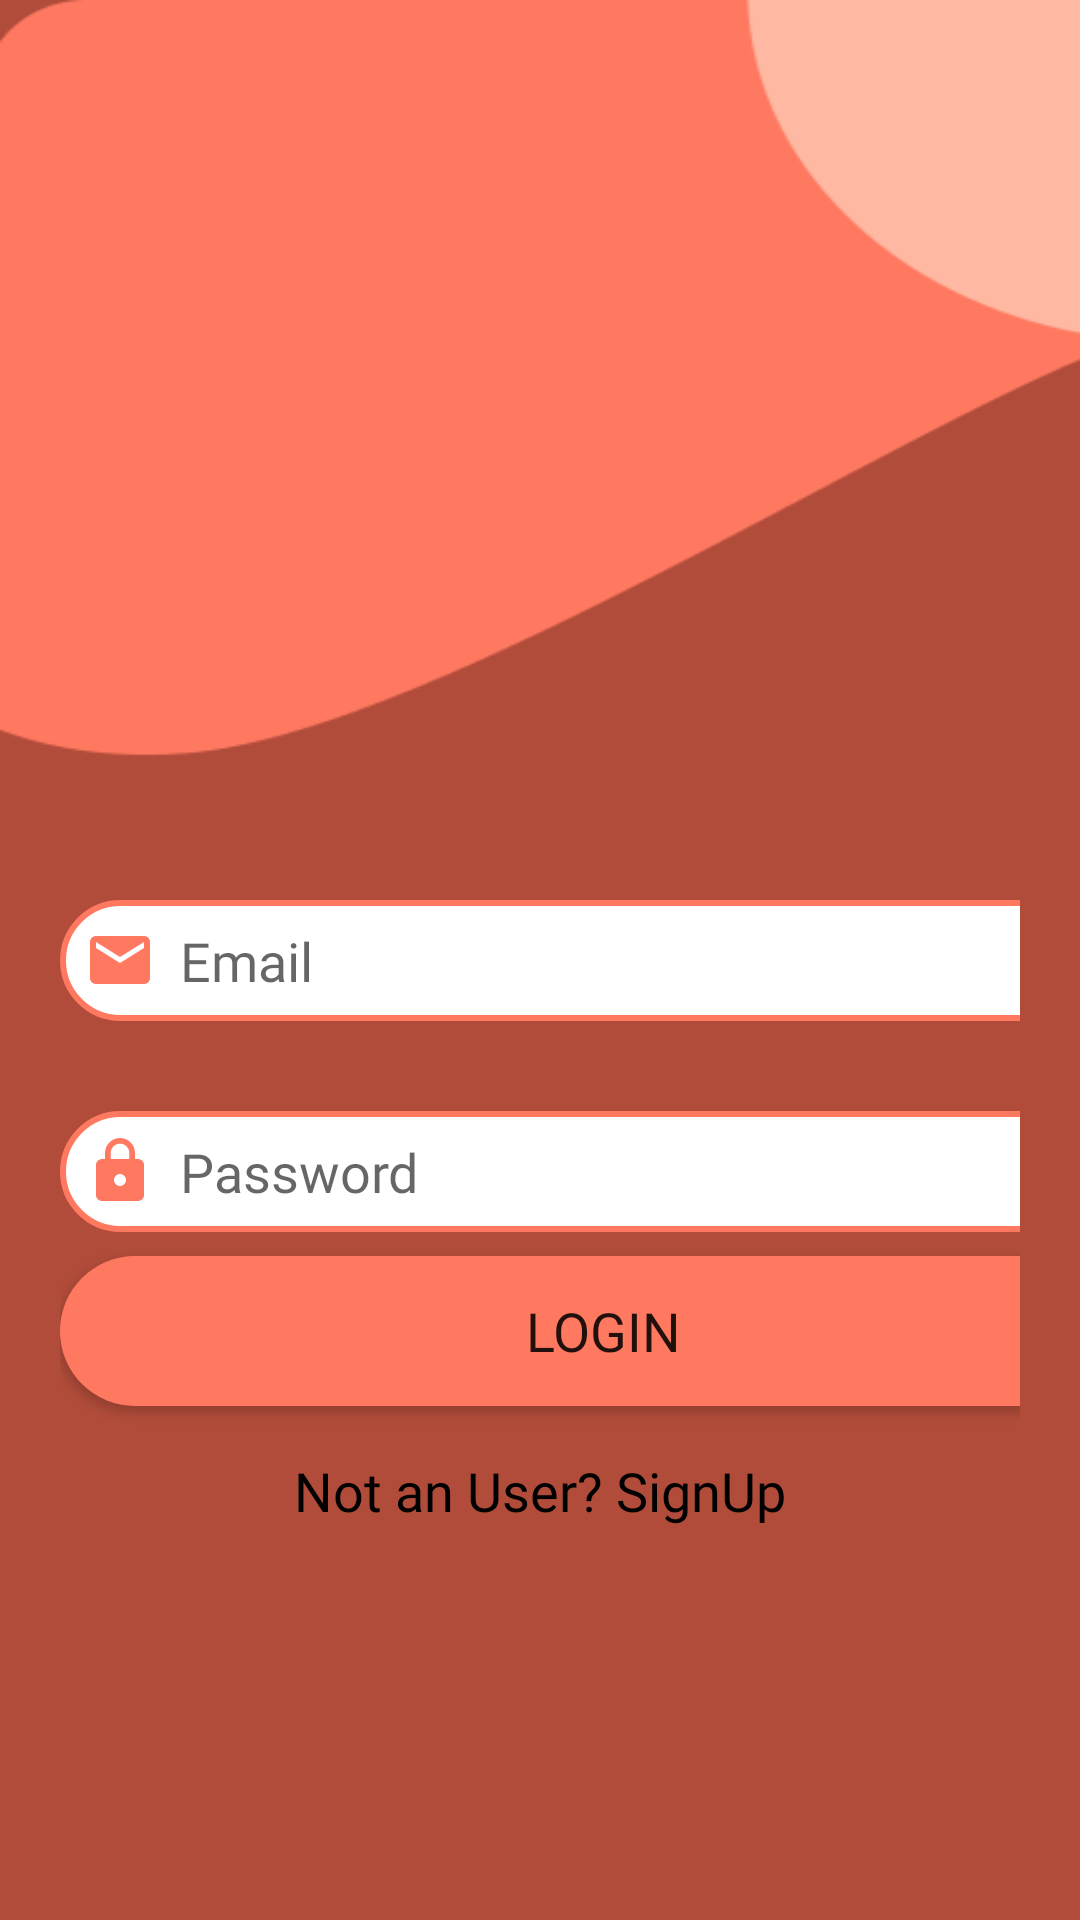

The Android layout XML behind this screen, and the referenced resources:
<!-- AndroidManifest.xml: application theme Theme.DesignApp_Final -->
<!-- res/layout/activity_login.xml -->
<?xml version="1.0" encoding="utf-8"?>
<LinearLayout xmlns:android="http://schemas.android.com/apk/res/android"
    xmlns:app="http://schemas.android.com/apk/res-auto"
    xmlns:tools="http://schemas.android.com/tools"
    android:layout_width="match_parent"
    android:layout_height="match_parent"
    android:orientation="vertical"
    android:background="@drawable/login_background"
    tools:context=".LoginActivity">

    <ScrollView
        android:layout_width="match_parent"
        android:layout_height="wrap_content">

    <LinearLayout
        android:layout_width="match_parent"
        android:layout_height="wrap_content"
        android:orientation="vertical">

        <LinearLayout
            android:layout_width="match_parent"
            android:layout_height="wrap_content"
            android:orientation="vertical"
            android:layout_marginTop="250dp"
            android:padding="20dp">

            <EditText
                android:id="@+id/login_email"
                android:layout_width="362dp"
                android:layout_height="wrap_content"
                android:layout_marginTop="30dp"
                android:background="@drawable/field_btn"
                android:drawableLeft="@drawable/baseline_email_24"
                android:drawablePadding="8dp"
                android:fontFamily="@font/arbutus_slab"
                android:hint="Email"
                android:padding="8dp" />

            <EditText
                android:id="@+id/login_password"
                android:layout_width="362dp"
                android:layout_height="wrap_content"
                android:layout_marginTop="30dp"
                android:background="@drawable/field_btn"
                android:drawableLeft="@drawable/baseline_lock_24"
                android:drawablePadding="8dp"
                android:fontFamily="@font/arbutus_slab"
                android:hint="Password"
                android:inputType="textPassword"
                android:padding="8dp" />

            <Button
                android:id="@+id/btnLogin"
                android:layout_width="362dp"
                android:layout_height="50dp"
                android:layout_marginTop="8dp"
                android:background="@drawable/curve_btn"
                android:fontFamily="@font/arbutus_slab"
                android:text="LOGIN"
                android:textSize="18dp" />

            <TextView
                android:id="@+id/signup_redirect_text"
                android:layout_width="wrap_content"
                android:layout_height="wrap_content"
                android:layout_gravity="center"
                android:layout_marginTop="8dp"
                android:fontFamily="@font/arbutus_slab"
                android:padding="8dp"
                android:text="Not an User? SignUp"
                android:textColor="@color/black"
                android:textSize="18dp" />

        </LinearLayout>

    </LinearLayout>

    </ScrollView>

</LinearLayout>
<!-- resources referenced by this layout -->
<resources>
  <color name="black">#FF000000</color>
  <!-- drawable baseline_email_24 (drawable) -->
  <vector android:height="24dp" android:tint="#FF7961"
      android:viewportHeight="24" android:viewportWidth="24"
      android:width="24dp" xmlns:android="http://schemas.android.com/apk/res/android">
      <path android:fillColor="@android:color/white" android:pathData="M20,4L4,4c-1.1,0 -1.99,0.9 -1.99,2L2,18c0,1.1 0.9,2 2,2h16c1.1,0 2,-0.9 2,-2L22,6c0,-1.1 -0.9,-2 -2,-2zM20,8l-8,5 -8,-5L4,6l8,5 8,-5v2z"/>
  </vector>
  <!-- drawable baseline_lock_24 (drawable) -->
  <vector android:height="24dp" android:tint="#FF7961"
      android:viewportHeight="24" android:viewportWidth="24"
      android:width="24dp" xmlns:android="http://schemas.android.com/apk/res/android">
      <path android:fillColor="@android:color/white" android:pathData="M18,8h-1L17,6c0,-2.76 -2.24,-5 -5,-5S7,3.24 7,6v2L6,8c-1.1,0 -2,0.9 -2,2v10c0,1.1 0.9,2 2,2h12c1.1,0 2,-0.9 2,-2L20,10c0,-1.1 -0.9,-2 -2,-2zM12,17c-1.1,0 -2,-0.9 -2,-2s0.9,-2 2,-2 2,0.9 2,2 -0.9,2 -2,2zM15.1,8L8.9,8L8.9,6c0,-1.71 1.39,-3.1 3.1,-3.1 1.71,0 3.1,1.39 3.1,3.1v2z"/>
  </vector>
  <!-- drawable curve_btn (drawable) -->
  <?xml version="1.0" encoding="utf-8"?>
  <shape xmlns:android="http://schemas.android.com/apk/res/android">
  <solid android:color="#ff7961"/>
      <corners
          android:topRightRadius="45dp"
          android:topLeftRadius="45dp"
          android:bottomLeftRadius="45dp"
          android:bottomRightRadius="45dp"
          />
  </shape>
  <!-- drawable field_btn (drawable) -->
  <?xml version="1.0" encoding="utf-8"?>
  <shape xmlns:android="http://schemas.android.com/apk/res/android"
      android:shape="rectangle">
  
      <corners
          android:radius="20dp"/>
      <stroke
          android:color="@color/org"
          android:width="2dp"/>
      <solid
          android:color="@color/white"/>
  
  </shape>
  <!-- drawable login_background: png bitmap (drawable, 6219 bytes) -->
  <style name="Theme.DesignApp_Final" parent="Theme.AppCompat.DayNight.NoActionBar">
          
          <item name="colorPrimary">@color/purple_500</item>
          <item name="colorPrimaryVariant">@color/purple_700</item>
          <item name="colorOnPrimary">@color/white</item>
          
          <item name="colorSecondary">@color/teal_200</item>
          <item name="colorSecondaryVariant">@color/teal_700</item>
          <item name="colorOnSecondary">@color/black</item>
          
          <item name="android:statusBarColor">?attr/colorPrimaryVariant</item>
          
      </style>
  <color name="org">#FF7961</color>
  <color name="white">#FFFFFFFF</color>
  <color name="purple_500">#FF6200EE</color>
  <color name="purple_700">#FF3700B3</color>
  <color name="teal_200">#FF03DAC5</color>
  <color name="teal_700">#FF018786</color>
</resources>
